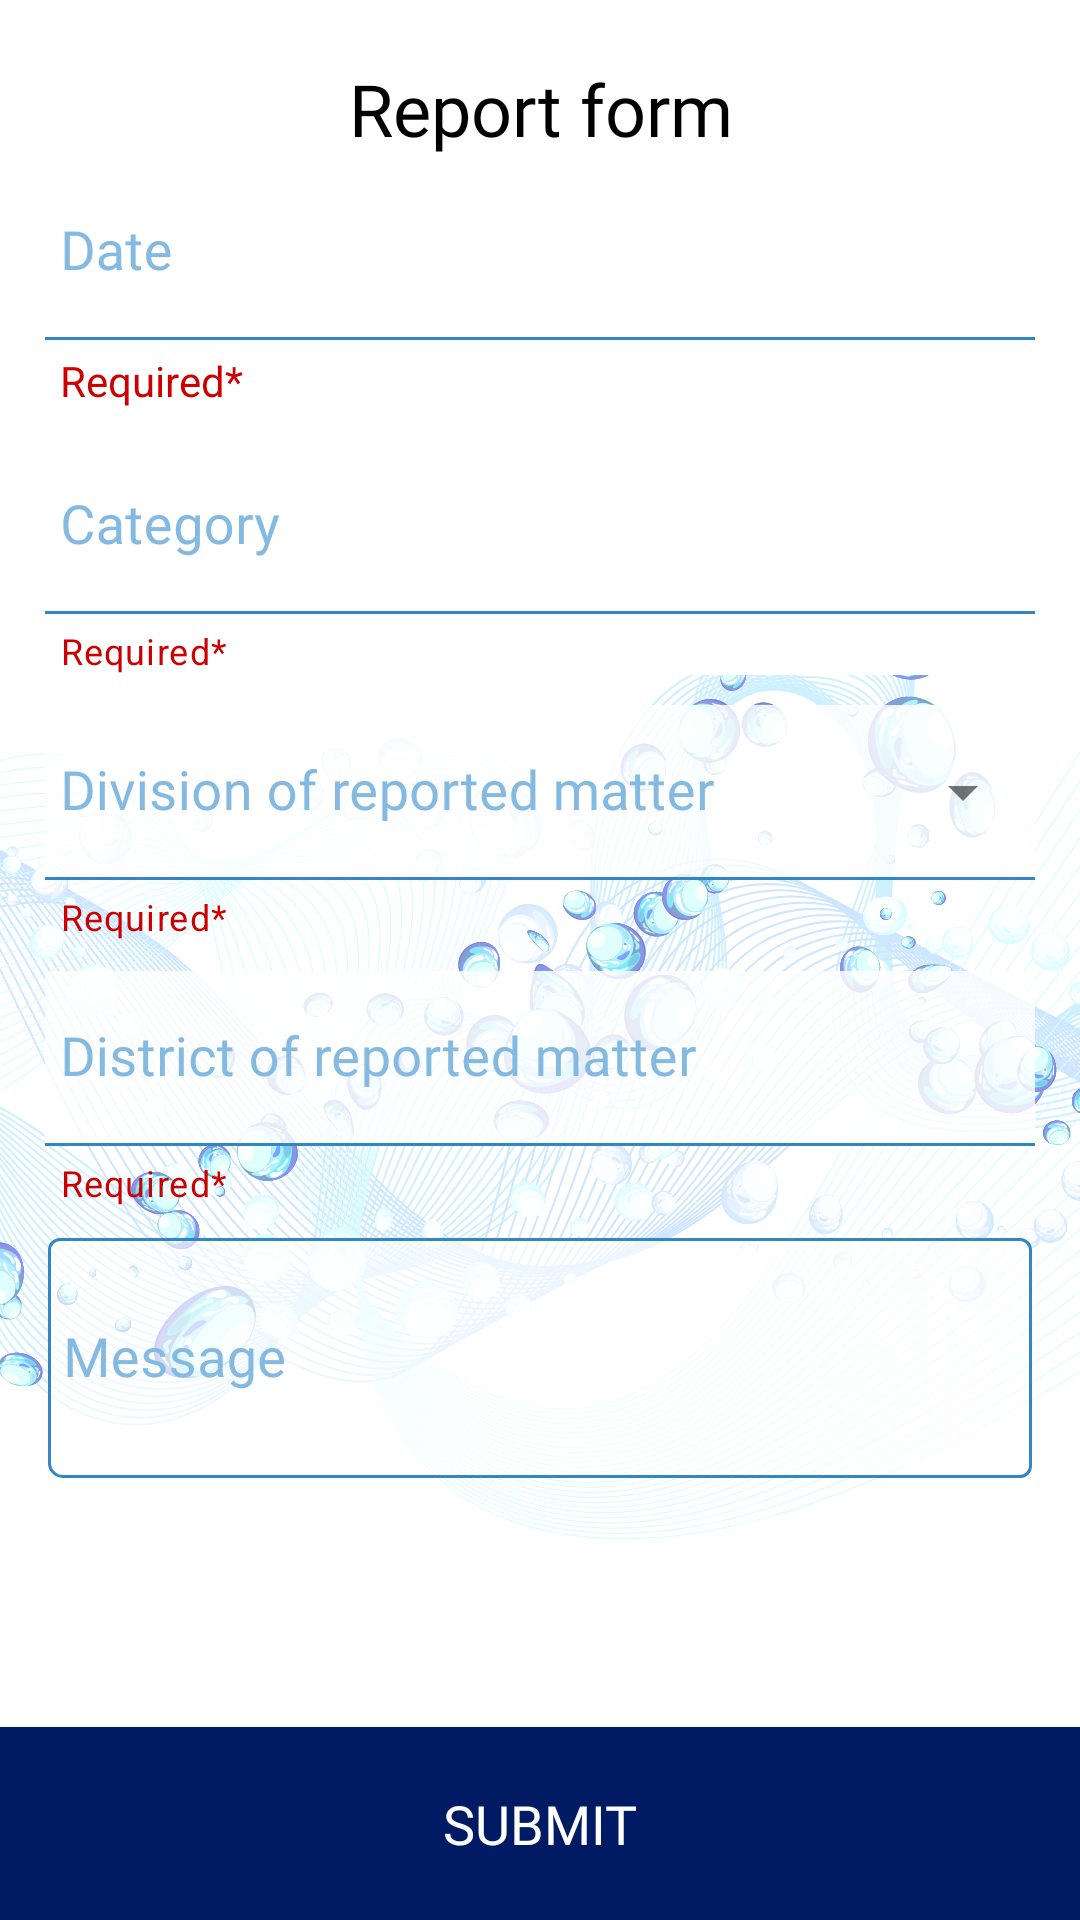

Layout XML and referenced resources for this Android screen:
<!-- AndroidManifest.xml: application theme Theme.WaterLeakageApp -->
<!-- res/layout/activity_form.xml -->
<?xml version="1.0" encoding="utf-8"?>
<RelativeLayout xmlns:android="http://schemas.android.com/apk/res/android"
    xmlns:app="http://schemas.android.com/apk/res-auto"
    xmlns:tools="http://schemas.android.com/tools"
    android:layout_width="match_parent"
    android:layout_height="match_parent"
    android:background="@drawable/fyp"
    android:gravity="center"
    android:orientation="vertical"
    tools:context=".ui.ReportFormActivity">

    <TextView
        android:layout_width="match_parent"
        android:layout_height="wrap_content"
        android:layout_marginTop="20dp"
        android:fontFamily="@font/open_sans_semibold"
        android:gravity="center"
        android:text="@string/report_form"
        android:textColor="@color/black"
        android:textSize="24sp" />

    <LinearLayout
        android:layout_width="match_parent"
        android:layout_height="wrap_content"
        android:layout_marginTop="50dp"
        android:orientation="vertical">

        <com.google.android.material.textfield.TextInputLayout
            android:layout_width="match_parent"
            android:layout_height="wrap_content"
            android:layout_marginHorizontal="15dp"
            android:layout_marginVertical="5dp"
            android:textColorHint="@color/system_lighter_blue"
            app:boxBackgroundColor="@color/white"
            app:boxBackgroundMode="filled"
            app:boxStrokeColor="@color/system_dark_blue"
            app:boxStrokeWidth="1dp"
            app:expandedHintEnabled="true"
            app:helperText="Required*"
            app:helperTextEnabled="true"
            app:helperTextTextAppearance="@style/TextAppearance.AppCompat.Small"
            app:helperTextTextColor="@android:color/holo_red_dark"
            app:hintAnimationEnabled="true"
            app:hintEnabled="true"
            app:hintTextColor="@color/system_dark_blue">

            <EditText
                android:id="@+id/et_date"
                android:layout_width="match_parent"
                android:layout_height="wrap_content"
                android:autofillHints=""
                android:focusable="false"
                android:fontFamily="@font/cabin"
                android:hint="@string/date"
                android:inputType="date"
                android:paddingStart="5dp"
                android:paddingEnd="5dp"
                android:textColor="@color/system_dark_blue"
                android:textSize="18sp" />

        </com.google.android.material.textfield.TextInputLayout>

        <com.google.android.material.textfield.TextInputLayout
            android:layout_width="match_parent"
            android:layout_height="wrap_content"
            android:layout_marginHorizontal="15dp"
            android:layout_marginVertical="5dp"
            android:background="#FFFFFF"
            android:textColorHint="@color/system_lighter_blue"
            app:boxBackgroundColor="@color/white"
            app:boxBackgroundMode="filled"
            app:boxStrokeColor="@color/system_dark_blue"
            app:expandedHintEnabled="true"
            app:helperText="Required*"
            app:helperTextEnabled="true"
            app:helperTextTextColor="@android:color/holo_red_dark"
            app:hintAnimationEnabled="true"
            app:hintEnabled="true"
            app:hintTextColor="@color/system_dark_blue">

            <EditText
                android:id="@+id/et_category"
                android:layout_width="match_parent"
                android:layout_height="wrap_content"
                android:autofillHints=""
                android:focusable="false"
                android:fontFamily="@font/cabin"
                android:hint="@string/category"
                android:inputType="textPersonName"
                android:paddingStart="5dp"
                android:paddingEnd="5dp"
                android:textColor="@color/system_dark_blue"
                android:textSize="18sp" />

        </com.google.android.material.textfield.TextInputLayout>

        <com.google.android.material.textfield.TextInputLayout
            style="@style/Widget.MaterialComponents.TextInputLayout.FilledBox.ExposedDropdownMenu"
            android:layout_width="match_parent"
            android:layout_height="wrap_content"
            android:layout_marginHorizontal="15dp"
            android:layout_marginVertical="5dp"
            android:textColorHint="@color/system_lighter_blue"
            app:boxBackgroundColor="#00FFFFFF"
            app:boxStrokeColor="@color/system_dark_blue"
            app:expandedHintEnabled="true"
            app:helperText="Required*"
            app:helperTextEnabled="true"
            app:helperTextTextColor="@android:color/holo_red_dark"
            app:hintAnimationEnabled="true"
            app:hintEnabled="true">

            <AutoCompleteTextView
                android:id="@+id/et_location_division"
                android:layout_width="match_parent"
                android:layout_height="wrap_content"
                android:autofillHints=""
                android:background="#D0FFFFFF"
                android:ems="10"
                android:focusable="false"
                android:fontFamily="@font/cabin"
                android:hint="@string/division_of_reported_matter"
                android:inputType="textLongMessage|textPersonName"
                android:paddingStart="5dp"
                android:paddingEnd="5dp"
                android:textColor="@color/system_dark_blue"
                android:textSize="18sp" />

        </com.google.android.material.textfield.TextInputLayout>
        <com.google.android.material.textfield.TextInputLayout
            android:layout_width="match_parent"
            android:layout_height="wrap_content"
            android:layout_marginHorizontal="15dp"
            android:layout_marginVertical="5dp"
            android:textColorHint="@color/system_lighter_blue"
            app:boxBackgroundColor="@color/white"
            app:boxStrokeColor="@color/system_dark_blue"
            app:expandedHintEnabled="true"
            app:helperText="Required*"
            app:helperTextEnabled="true"
            app:helperTextTextColor="@android:color/holo_red_dark"
            app:hintAnimationEnabled="true"
            app:hintEnabled="true">

            <EditText
                android:id="@+id/et_location_district"
                android:layout_width="match_parent"
                android:layout_height="wrap_content"
                android:autofillHints=""
                android:background="#D0FFFFFF"
                android:ems="10"
                android:fontFamily="@font/cabin"
                android:hint="@string/district_of_reported_matter"
                android:inputType="textLongMessage|textPersonName"
                android:paddingStart="5dp"
                android:paddingEnd="5dp"
                android:textColor="@color/system_dark_blue"
                android:textSize="18sp" />

        </com.google.android.material.textfield.TextInputLayout>


        <com.google.android.material.textfield.TextInputLayout
            style="@style/Widget.MaterialComponents.TextInputLayout.OutlinedBox"
            android:layout_width="match_parent"
            android:layout_height="wrap_content"
            android:layout_marginLeft="15dp"
            android:layout_marginRight="15dp"
            android:layout_marginBottom="10dp"
            android:paddingHorizontal="1dp"
            android:textColorHint="@color/system_lighter_blue"
            app:boxBackgroundColor="#A4FFFFFF"
            app:boxBackgroundMode="outline"
            app:boxCornerRadiusBottomStart="5dp"
            app:boxStrokeColor="@color/system_dark_blue"
            app:expandedHintEnabled="true"
            app:hintAnimationEnabled="false"
            app:hintEnabled="true">

            <EditText
                android:id="@+id/et_remark"
                android:layout_width="match_parent"
                android:layout_height="80dp"
                android:autofillHints=""
                android:breakStrategy="simple"
                android:fontFamily="@font/cabin"
                android:hint="@string/message"
                android:inputType="textMultiLine"
                android:paddingStart="5dp"
                android:paddingEnd="5dp"
                android:textColor="@color/system_dark_blue"
                android:textSize="18sp" />

        </com.google.android.material.textfield.TextInputLayout>

    </LinearLayout>

    <LinearLayout
        android:layout_width="match_parent"
        android:layout_height="match_parent"
        android:layout_gravity="bottom|end"
        android:gravity="bottom|end"
        android:orientation="vertical">

        <Button
            style="?buttonBarStyle"
            android:id="@+id/btn_form"
            android:layout_width="match_parent"
            android:layout_height="wrap_content"
            android:background="@color/system_dark_blue"
            android:fontFamily="@font/cabin_bold"
            android:padding="20dp"
            android:text="@string/submit"
            android:textColor="@color/white"
            android:textSize="18sp" />
    </LinearLayout>

</RelativeLayout>
<!-- resources referenced by this layout -->
<resources>
  <color name="black">#FF000000</color>
  <color name="system_dark_blue">#001a63</color>
  <color name="system_lighter_blue">#84b9e1</color>
  <color name="white">#FFFFFFFF</color>
  <!-- drawable fyp: png bitmap (drawable, 688926 bytes) -->
  <string name="category">Category</string>
  <string name="date">Date</string>
  <string name="district_of_reported_matter">District of reported matter</string>
  <string name="division_of_reported_matter">Division of reported matter</string>
  <string name="message">Message</string>
  <string name="report_form">Report form</string>
  <string name="submit">SUBMIT</string>
  <style name="Theme.WaterLeakageApp" parent="Theme.MaterialComponents.Light.DarkActionBar">
          
          <item name="android:forceDarkAllowed" tools:targetApi="q"> false </item>
          <item name="colorPrimary">@color/system_dark_blue</item>
          <item name="colorPrimaryVariant">@color/purple_700</item>
          <item name="colorOnPrimary">@color/system_dark_blue</item>
          
          <item name="colorSecondary">@color/teal_200</item>
          <item name="colorSecondaryVariant">@color/teal_700</item>
          <item name="colorOnSecondary">@color/white</item>
  
          
          <item name="android:statusBarColor" tools:targetApi="l">?attr/colorPrimaryVariant</item>
          
      </style>
  <color name="purple_700">#FF3700B3</color>
  <color name="teal_200">#FF03DAC5</color>
  <color name="teal_700">#FF018786</color>
</resources>
